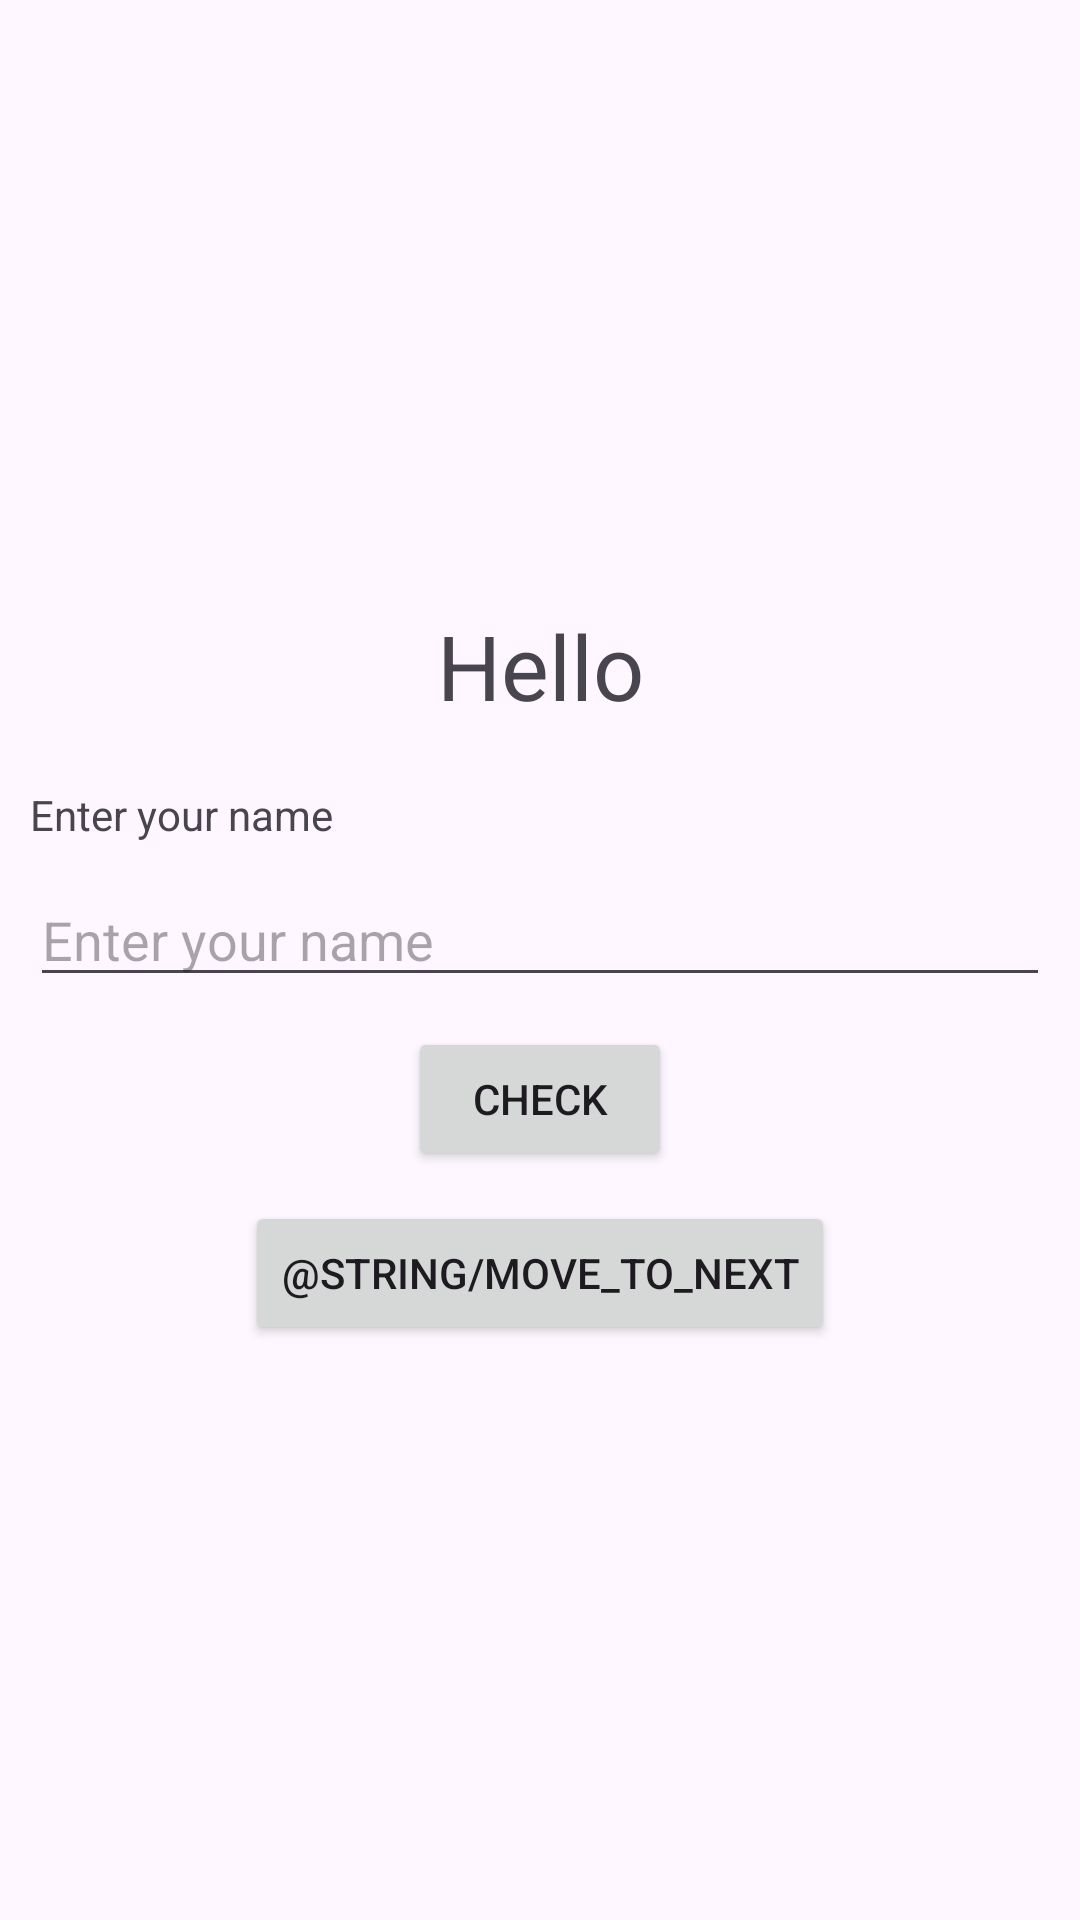

Here is an Android app screen rendered from its layout file. Give the layout XML and the strings, colors and styles it references.
<!-- AndroidManifest.xml: application theme Theme.SwiggyLoginPage -->
<!-- res/layout/activity_main2.xml -->
<?xml version="1.0" encoding="utf-8"?>
<LinearLayout xmlns:android="http://schemas.android.com/apk/res/android"
    xmlns:app="http://schemas.android.com/apk/res-auto"
    xmlns:tools="http://schemas.android.com/tools"
    android:id="@+id/main"
    android:gravity="center"
    android:padding="10dp"
    android:layout_width="match_parent"
    android:layout_height="match_parent"
    android:orientation="vertical"
    tools:context=".MainActivity2">

    <TextView
        android:layout_width="match_parent"
        android:layout_height="wrap_content"
        android:text="Hello"
        android:layout_marginVertical="10dp"
        android:textAlignment="center"
        android:textSize="30sp"/>


    <TextView
        android:layout_width="wrap_content"
        android:layout_height="wrap_content"
        android:layout_gravity="start"
        android:layout_marginVertical="10dp"
        android:text="Enter your name"/>

    <EditText
        android:layout_width="match_parent"
        android:layout_height="wrap_content"
        android:id="@+id/name"
        android:hint="Enter your name" />

    <Button
        android:layout_width="wrap_content"
        android:layout_height="wrap_content"
        android:text="Check"
        android:id="@+id/button"
        android:layout_marginVertical="10dp"/>

    <Button
        android:layout_width="wrap_content"
        android:layout_height="wrap_content"
        android:text="@string/move_to_next"
        android:id="@+id/btnMoveToNextScreen"/>

</LinearLayout>
<!-- resources referenced by this layout -->
<resources>
  <style name="Theme.SwiggyLoginPage" parent="Base.Theme.SwiggyLoginPage" />
  <style name="Base.Theme.SwiggyLoginPage" parent="Theme.Material3.DayNight.NoActionBar">
          
          
      </style>
</resources>
